Image classification data set "dataset" (Raushan94kr/AI_Disaster_Response_Assistant on GitHub). Class labels (4): destroyed, major damage, minor damage, no damage.

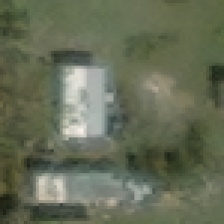
Label: minor damage

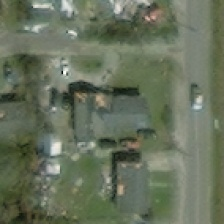
Label: major damage

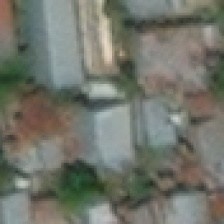
Label: no damage

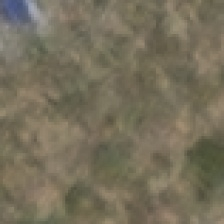
Label: destroyed

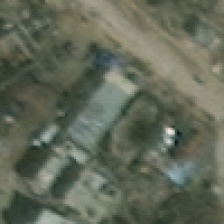
Label: minor damage

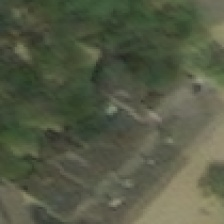
Label: major damage
